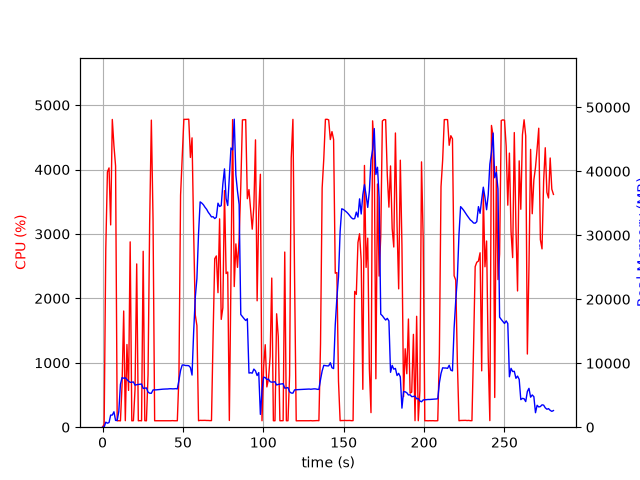

The data file committed next to this chart (first rows):
elapsed_time, nproc, cpu, mem_real, mem_virtual
3.409385681152344e-05, 1, 0.0, 7.109, 3185
1.006, 1, 47.7, 34.42, 132.7
2.015, 1, 2768, 784.9, 5040
3.033, 1, 3963, 624.3, 5064
4.042, 1, 4025, 728.5, 5788
5.05, 1, 3140, 1893, 7068
6.068, 1, 4777, 1893, 7068
7.085, 1, 4369, 2409, 8604
8.104, 1, 4055, 1058, 9628
9.112, 1, 99.3, 1058, 9628
10.12, 1, 101.1, 2468, 18674
11.13, 1, 98.4, 6700, 18674
12.14, 1, 655.6, 7748, 18756
13.16, 1, 1804, 7655, 18791
14.16, 1, 101.3, 7720, 18791
15.17, 1, 1284, 7447, 18791
16.18, 1, 571.1, 7184, 18791
17.19, 1, 2877, 7005, 18877
18.19, 1, 99.2, 7045, 18877
19.2, 1, 101.2, 7070, 18877
20.21, 1, 588.5, 6571, 18877
21.25, 1, 2534, 6640, 18877
22.26, 1, 99.3, 6684, 18877
23.26, 1, 102.2, 6706, 18877
24.27, 1, 99.2, 6752, 18877
25.28, 1, 2731, 6052, 18895
26.29, 1, 101.2, 6097, 18895
27.29, 1, 99.3, 6143, 18895
28.3, 1, 813.3, 5485, 18895
29.31, 1, 3173, 5319, 18895
30.36, 1, 4767, 5299, 18895
31.4, 1, 3235, 5824, 19380
32.41, 1, 100.2, 5827, 19380
33.42, 1, 100.2, 5838, 19380
34.43, 1, 101.3, 5867, 19380
35.43, 1, 99.3, 5897, 19380
36.44, 1, 100.3, 5912, 19380
37.45, 1, 100.2, 5942, 19380
38.45, 1, 100.2, 5960, 19380
39.46, 1, 101.3, 5970, 19380
40.47, 1, 100.3, 5975, 19380
41.48, 1, 100.2, 6005, 19380
42.48, 1, 100.2, 6014, 19380
43.49, 1, 102.2, 5995, 19380
44.5, 1, 100.2, 5998, 19380
45.51, 1, 100.1, 6028, 19380
46.52, 1, 100.1, 5983, 19380
47.53, 1, 798.0, 7344, 19380
48.54, 1, 3601, 8884, 22964
49.56, 1, 4176, 9721, 22964
50.58, 1, 4779, 9721, 22964
51.6, 1, 4778, 9638, 22964
52.62, 1, 4780, 9638, 22964
53.64, 1, 4781, 9613, 22964
54.66, 1, 4187, 9336, 22964
55.67, 1, 4492, 8150, 23244
56.69, 1, 3029, 14925, 37769
57.69, 1, 1742, 20304, 37769
58.7, 1, 1576, 23245, 58249
59.71, 1, 100.3, 30223, 58249
... 218 more rows
